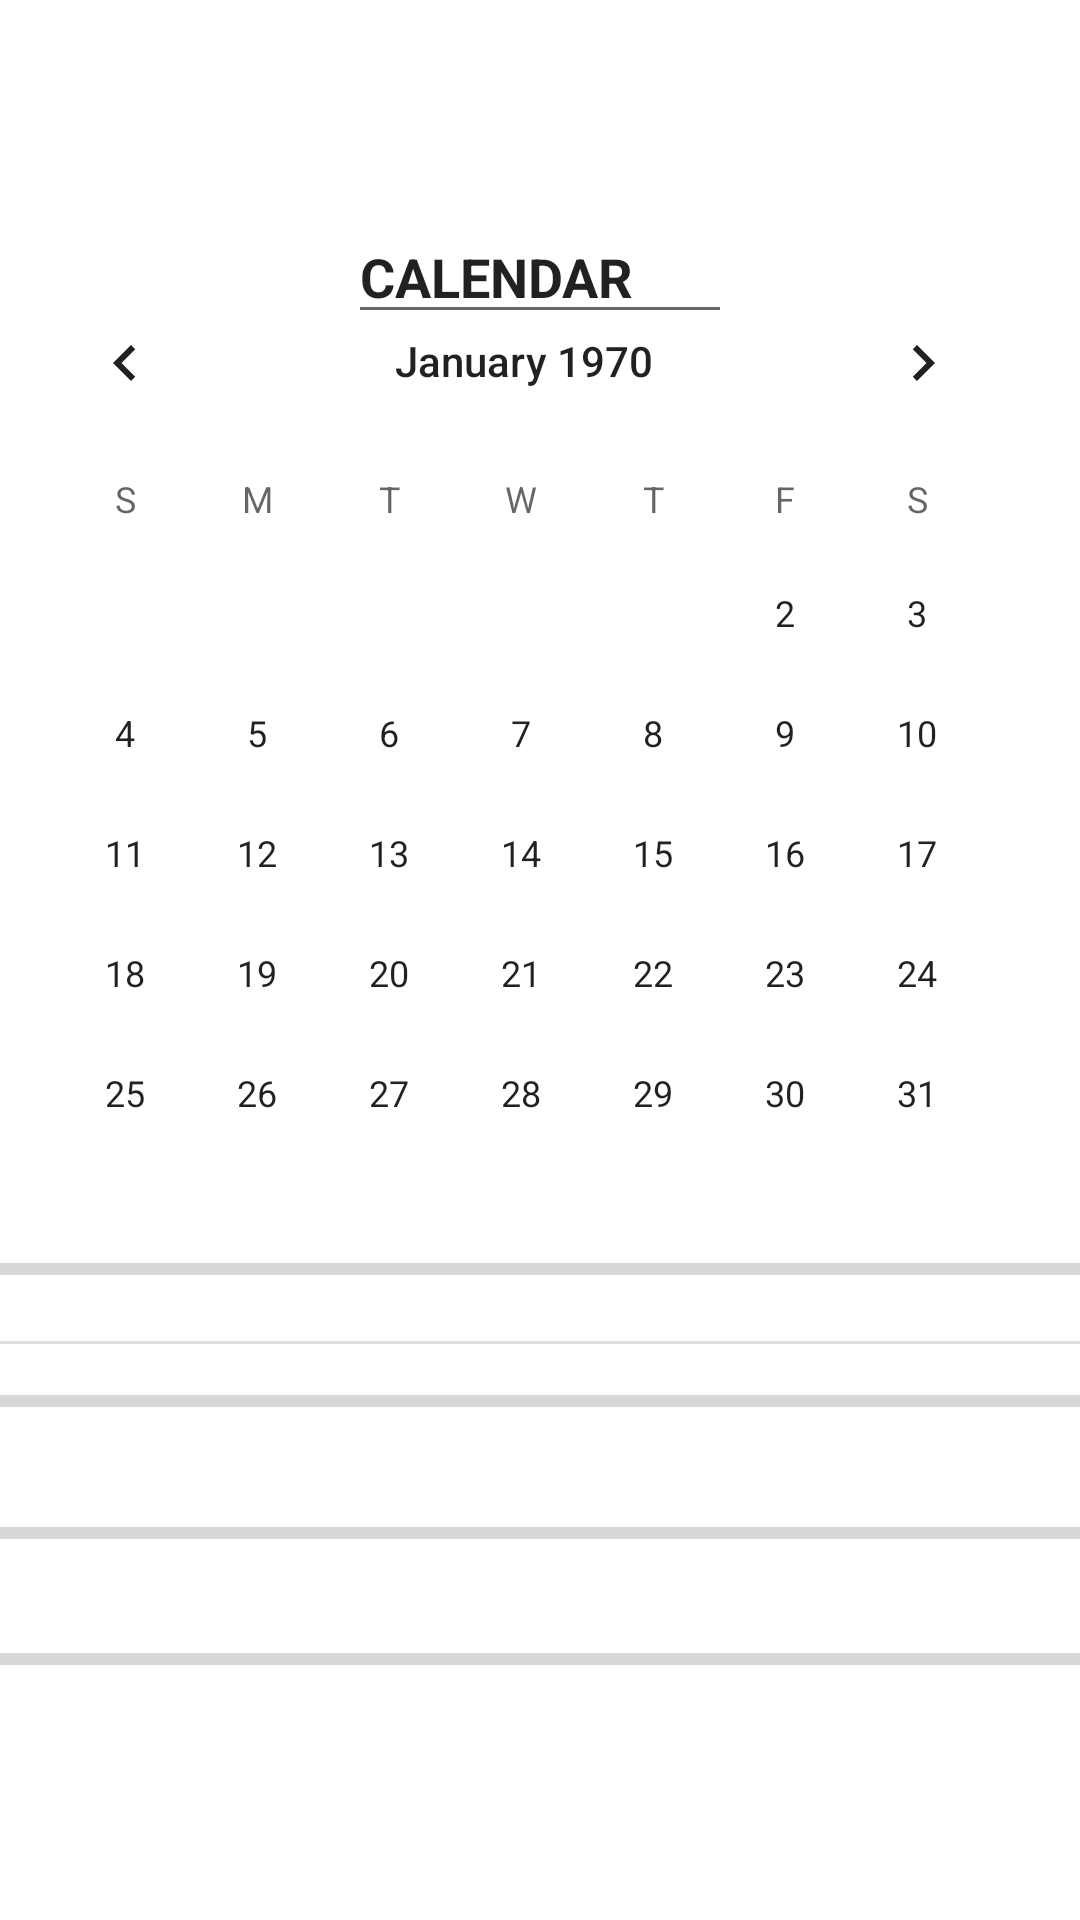

Write the Android layout XML for this screen, with the resource values it uses.
<!-- AndroidManifest.xml: application theme AppTheme -->
<!-- res/layout/activity_calendar.xml -->
<?xml version="1.0" encoding="utf-8"?>
<RelativeLayout xmlns:android="http://schemas.android.com/apk/res/android"
    xmlns:app="http://schemas.android.com/apk/res-auto"
    xmlns:design="http://schemas.android.com/apk/res-auto"
    xmlns:tools="http://schemas.android.com/tools"
    android:layout_width="match_parent"
    android:layout_height="match_parent"
    android:background="#ffffff"
    android:orientation="vertical"
    android:paddingBottom="@dimen/activity_vertical_margin"
    android:paddingLeft="@dimen/activity_horizontal_margin"
    android:paddingRight="@dimen/activity_horizontal_margin"
    android:paddingTop="@dimen/activity_vertical_margin"
    app:layout_constraintHorizontal_bias="30"
    tools:context=".calendarActivity">

    <ProgressBar
        android:id="@+id/progressBar4"
        style="?android:attr/progressBarStyleHorizontal"
        android:layout_width="match_parent"
        android:layout_height="wrap_content"
        android:layout_alignParentBottom="true"
        android:layout_centerHorizontal="true"
        android:layout_marginBottom="165dp"
        android:visibility="visible"
        tools:visibility="visible" />

    <CalendarView
        android:id="@+id/calendar"
        android:layout_width="350dp"
        android:layout_height="360dp"
        android:layout_alignParentStart="true"
        android:layout_alignParentTop="true"
        android:layout_marginTop="87dp"
        android:focusedMonthDateColor="#000000"
        android:selectedWeekBackgroundColor="#f8b195"
        android:unfocusedMonthDateColor="#6c5b7b"
        android:visibility="visible" />

    <View
        android:id="@+id/divider2"
        android:layout_width="match_parent"
        android:layout_height="1dp"
        android:layout_below="@+id/calendar"
        android:layout_centerHorizontal="true"
        android:background="?android:attr/listDivider" />

    <ProgressBar
        android:id="@+id/g"
        style="?android:attr/progressBarStyleHorizontal"
        android:layout_width="match_parent"
        android:layout_height="wrap_content"
        android:layout_alignParentBottom="true"
        android:layout_centerHorizontal="true"
        android:layout_marginBottom="209dp"
        android:background="#ffffff"
        android:visibility="visible"
        tools:visibility="visible" />

    <ProgressBar
        android:id="@+id/progressBar3"
        style="?android:attr/progressBarStyleHorizontal"
        android:layout_width="match_parent"
        android:layout_height="wrap_content"
        android:layout_alignParentBottom="true"
        android:layout_centerHorizontal="true"
        android:layout_marginBottom="121dp"
        android:visibility="visible"
        tools:visibility="visible" />

    <ProgressBar
        android:id="@+id/progressBar5"
        style="?android:attr/progressBarStyleHorizontal"
        android:layout_width="match_parent"
        android:layout_height="wrap_content"
        android:layout_alignParentBottom="true"
        android:layout_centerHorizontal="true"
        android:layout_marginBottom="79dp"
        android:visibility="visible"
        tools:visibility="visible" />

    <EditText
        android:id="@+id/calendar_text"
        android:layout_width="128dp"
        android:layout_height="wrap_content"
        android:layout_alignParentTop="true"
        android:layout_centerHorizontal="true"
        android:layout_marginTop="70dp"
        android:ems="10"
        android:inputType="textPersonName"
        android:text="CALENDAR"
        android:textStyle="bold" />

</RelativeLayout>
<!-- resources referenced by this layout -->
<resources>
  <style name="AppTheme" parent="Theme.AppCompat.Light.NoActionBar">
          
          <item name="colorPrimary">#355c7d</item>
          <item name="colorPrimaryDark">#000000</item>
          <item name="colorAccent">#ffffff</item>
  
      </style>
</resources>
